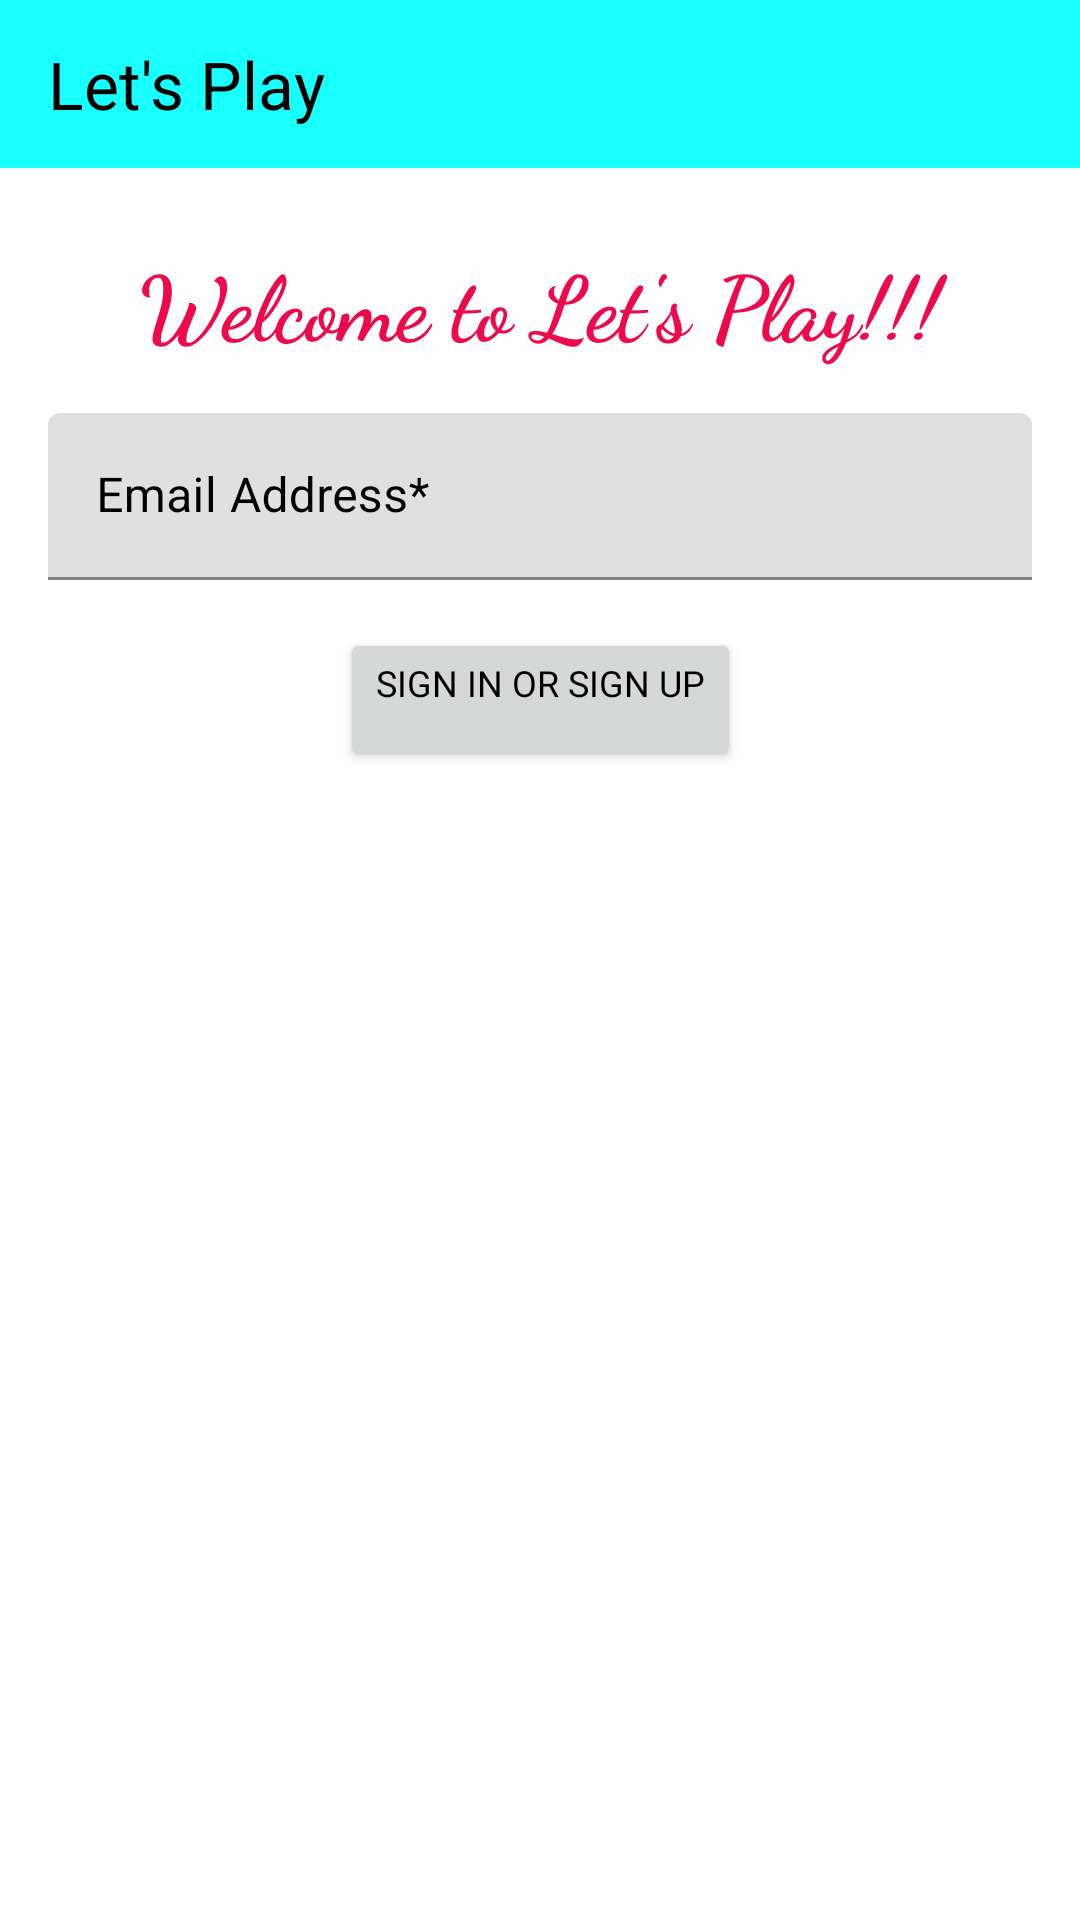

Reconstruct the res/layout file that produces this screen, plus the resources it refers to.
<!-- AndroidManifest.xml: application theme AppTheme -->
<!-- res/layout/fragment_welcome.xml -->
<?xml version="1.0" encoding="utf-8"?>
<androidx.constraintlayout.widget.ConstraintLayout xmlns:android="http://schemas.android.com/apk/res/android"
    xmlns:app="http://schemas.android.com/apk/res-auto"
    xmlns:tools="http://schemas.android.com/tools"
    android:id="@+id/WelcomeConstraintLayout"
    android:layout_width="match_parent"
    android:layout_height="match_parent"
    tools:context=".fragments.WelcomeFragment" >


        <com.google.android.material.appbar.AppBarLayout
            android:id="@+id/appBarLayout"
            android:layout_width="match_parent"
            android:layout_height="wrap_content"
            app:layout_constraintEnd_toEndOf="parent"
            app:layout_constraintStart_toStartOf="parent"
            app:layout_constraintTop_toTopOf="parent">

            <com.google.android.material.appbar.MaterialToolbar
                android:id="@+id/topAppBarWelcomeFragment"
                style="@style/Widget.MaterialComponents.Toolbar.Primary"
                android:layout_width="match_parent"
                android:layout_height="?attr/actionBarSize"
                app:title="@string/app_name"
                app:titleTextAppearance="@style/TextAppearance.AppCompat.Large"
                app:titleTextColor="#000000" />

        </com.google.android.material.appbar.AppBarLayout>

    <TextView
        android:id="@+id/welcome_message"
        android:layout_width="match_parent"
        android:layout_height="wrap_content"
        android:layout_marginTop="24dp"
        android:fontFamily="cursive"
        android:text="@string/welcome_message"
        android:textAlignment="center"
        android:textColor="#ED094A"
        android:textSize="30sp"
        android:textStyle="bold"
        app:layout_constraintEnd_toEndOf="parent"
        app:layout_constraintStart_toStartOf="parent"
        app:layout_constraintTop_toBottomOf="@+id/appBarLayout" />

    <com.google.android.material.textfield.TextInputLayout
        android:id="@+id/emailAddress"
        android:layout_width="match_parent"
        android:layout_height="wrap_content"
        android:layout_marginStart="16dp"
        android:layout_marginTop="16dp"
        android:layout_marginEnd="16dp"
        android:ems="10"
        android:hint="@string/email_address"
        android:inputType="textEmailAddress"
        android:textColorHint="#000000"
        app:endIconMode="clear_text"
        app:endIconTint="#1B1818"
        app:hintTextAppearance="@style/TextAppearance.AppCompat.Medium"
        app:hintTextColor="#232222"
        app:layout_constraintEnd_toEndOf="parent"
        app:layout_constraintStart_toEndOf="@+id/welcome_message"
        app:layout_constraintTop_toBottomOf="@+id/welcome_message">

        <com.google.android.material.textfield.TextInputEditText
            android:layout_width="match_parent"
            android:layout_height="wrap_content" />

    </com.google.android.material.textfield.TextInputLayout>

    <Button
        android:id="@+id/sign_in_sign_up"
        android:layout_width="wrap_content"
        android:layout_height="wrap_content"
        android:layout_marginTop="16dp"
        android:fontFamily="@font/andika"
        android:gravity="center_horizontal"
        android:text="@string/sign_in_sign_up"
        android:textColor="#000000"
        android:textSize="12sp"
        app:layout_constraintEnd_toEndOf="parent"
        app:layout_constraintStart_toStartOf="parent"
        app:layout_constraintTop_toBottomOf="@+id/emailAddress" />

    <ImageView
        android:id="@+id/imageView3"
        android:layout_width="384dp"
        android:layout_height="150dp"
        android:src="@drawable/image1"
        app:layout_constraintEnd_toEndOf="parent"
        app:layout_constraintStart_toStartOf="parent"
        app:layout_constraintTop_toBottomOf="@+id/sign_in_sign_up" />


</androidx.constraintlayout.widget.ConstraintLayout>
<!-- resources referenced by this layout -->
<resources>
  <string name="app_name">Let\'s Play</string>
  <string name="email_address">Email Address*</string>
  <string name="sign_in_sign_up">Sign In or Sign Up</string>
  <string name="welcome_message">Welcome to Let\'s Play!!!</string>
  <style name="AppTheme" parent="Theme.MaterialComponents.DayNight.NoActionBar">
          
          <item name="colorPrimary">@color/colorPrimary</item>
          <item name="colorPrimaryDark">@color/colorPrimaryDark</item>
          <item name="colorSecondary">@color/colorSecondary</item>
      </style>
  <color name="colorPrimary">#18ffff</color>
  <color name="colorPrimaryDark">#00cbcc</color>
  <color name="colorSecondary">#018786</color>
</resources>
